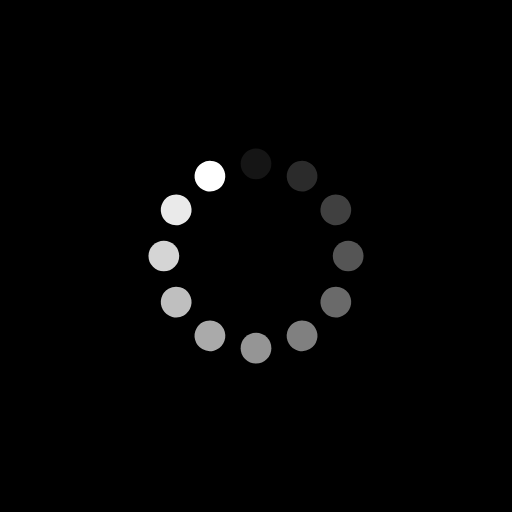
t = 0.00 s
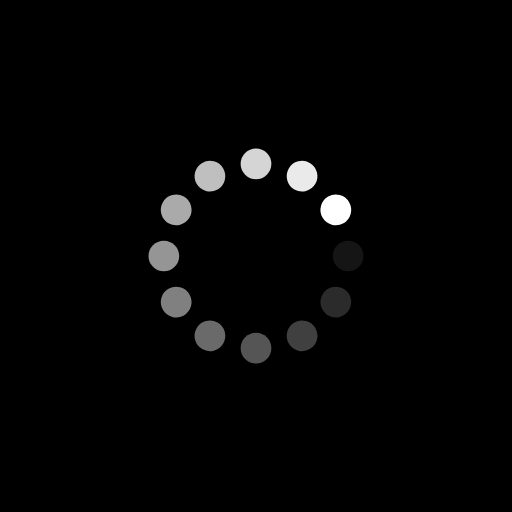
t = 0.25 s
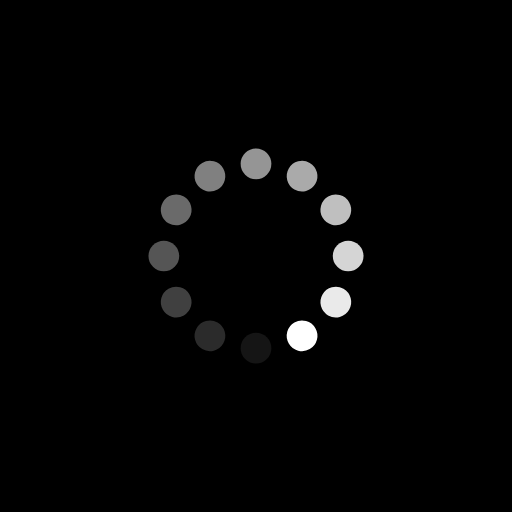
t = 0.50 s
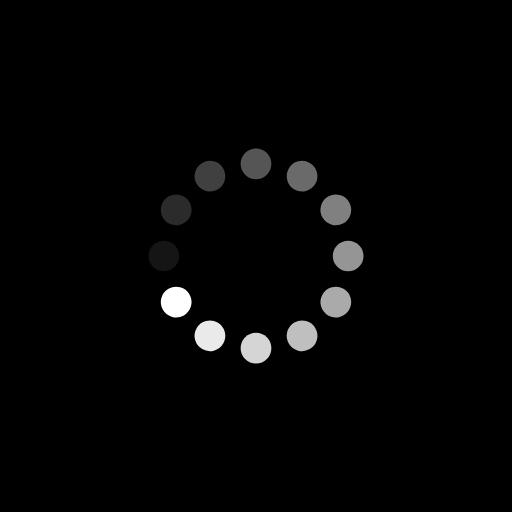
t = 0.75 s

The animated SVG that drew these frames (rendered in a browser with its animation timeline set to each time). Animation: 12 SMIL elements (animate=12); one cycle of 1.00 s, repeats indefinitely.

<?xml version="1.0" encoding="utf-8"?>
<svg xmlns="http://www.w3.org/2000/svg" xmlns:xlink="http://www.w3.org/1999/xlink" style="margin: auto; background: rgb(0, 0, 0); display: block; shape-rendering: auto;" width="200px" height="200px" viewBox="0 0 100 100" preserveAspectRatio="xMidYMid">
<g transform="rotate(0 50 50)">
  <rect x="47" y="29" rx="3" ry="3" width="6" height="6" fill="#ffffff">
    <animate attributeName="opacity" values="1;0" keyTimes="0;1" dur="1s" begin="-0.9166666666666666s" repeatCount="indefinite"></animate>
  </rect>
</g><g transform="rotate(30 50 50)">
  <rect x="47" y="29" rx="3" ry="3" width="6" height="6" fill="#ffffff">
    <animate attributeName="opacity" values="1;0" keyTimes="0;1" dur="1s" begin="-0.8333333333333334s" repeatCount="indefinite"></animate>
  </rect>
</g><g transform="rotate(60 50 50)">
  <rect x="47" y="29" rx="3" ry="3" width="6" height="6" fill="#ffffff">
    <animate attributeName="opacity" values="1;0" keyTimes="0;1" dur="1s" begin="-0.75s" repeatCount="indefinite"></animate>
  </rect>
</g><g transform="rotate(90 50 50)">
  <rect x="47" y="29" rx="3" ry="3" width="6" height="6" fill="#ffffff">
    <animate attributeName="opacity" values="1;0" keyTimes="0;1" dur="1s" begin="-0.6666666666666666s" repeatCount="indefinite"></animate>
  </rect>
</g><g transform="rotate(120 50 50)">
  <rect x="47" y="29" rx="3" ry="3" width="6" height="6" fill="#ffffff">
    <animate attributeName="opacity" values="1;0" keyTimes="0;1" dur="1s" begin="-0.5833333333333334s" repeatCount="indefinite"></animate>
  </rect>
</g><g transform="rotate(150 50 50)">
  <rect x="47" y="29" rx="3" ry="3" width="6" height="6" fill="#ffffff">
    <animate attributeName="opacity" values="1;0" keyTimes="0;1" dur="1s" begin="-0.5s" repeatCount="indefinite"></animate>
  </rect>
</g><g transform="rotate(180 50 50)">
  <rect x="47" y="29" rx="3" ry="3" width="6" height="6" fill="#ffffff">
    <animate attributeName="opacity" values="1;0" keyTimes="0;1" dur="1s" begin="-0.4166666666666667s" repeatCount="indefinite"></animate>
  </rect>
</g><g transform="rotate(210 50 50)">
  <rect x="47" y="29" rx="3" ry="3" width="6" height="6" fill="#ffffff">
    <animate attributeName="opacity" values="1;0" keyTimes="0;1" dur="1s" begin="-0.3333333333333333s" repeatCount="indefinite"></animate>
  </rect>
</g><g transform="rotate(240 50 50)">
  <rect x="47" y="29" rx="3" ry="3" width="6" height="6" fill="#ffffff">
    <animate attributeName="opacity" values="1;0" keyTimes="0;1" dur="1s" begin="-0.25s" repeatCount="indefinite"></animate>
  </rect>
</g><g transform="rotate(270 50 50)">
  <rect x="47" y="29" rx="3" ry="3" width="6" height="6" fill="#ffffff">
    <animate attributeName="opacity" values="1;0" keyTimes="0;1" dur="1s" begin="-0.16666666666666666s" repeatCount="indefinite"></animate>
  </rect>
</g><g transform="rotate(300 50 50)">
  <rect x="47" y="29" rx="3" ry="3" width="6" height="6" fill="#ffffff">
    <animate attributeName="opacity" values="1;0" keyTimes="0;1" dur="1s" begin="-0.08333333333333333s" repeatCount="indefinite"></animate>
  </rect>
</g><g transform="rotate(330 50 50)">
  <rect x="47" y="29" rx="3" ry="3" width="6" height="6" fill="#ffffff">
    <animate attributeName="opacity" values="1;0" keyTimes="0;1" dur="1s" begin="0s" repeatCount="indefinite"></animate>
  </rect>
</g>
<!-- [ldio] generated by https://loading.io/ --></svg>
